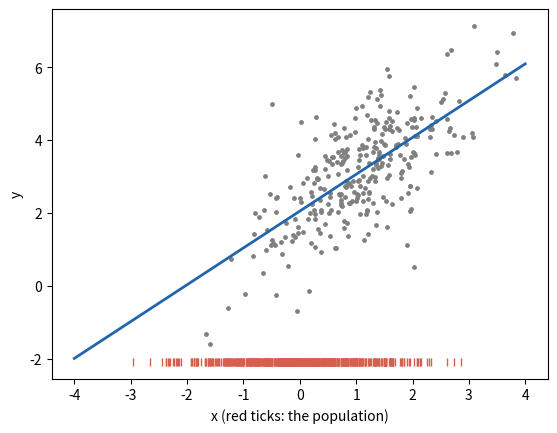

Generate this figure with matplotlib:
# Theoretical and applied statisticians: model y given x, then transfer.
import numpy as np
import matplotlib.pyplot as plt

skew = 1   # how over-sampled high-x units are
slope = 1  # slope of y on x
rng = np.random.default_rng(12)

target_x = rng.normal(0, 1, 5000)   # the population we care about
x = rng.normal(skew, 1, 300)        # the sample over-represents high x
y = 2 + slope * x + rng.normal(size=300)
b, a = np.polyfit(x, y, 1)
print("True population mean of y: 2")
print(f"Sample mean of y: {y.mean():.2f}")
print(f"Regression, averaged over the population's x: "
      f"{np.mean(a + b * target_x):.2f}")

plt.scatter(x, y, s=6, color="0.5")
xs = np.array([-4, 4])
plt.plot(xs, a + b * xs, color="#2166ac", linewidth=2)
plt.plot(target_x[:600], np.full(600, y.min() - 0.5), "|", color="#d6604d")
plt.xlabel("x (red ticks: the population)")
plt.ylabel("y")
plt.show()
